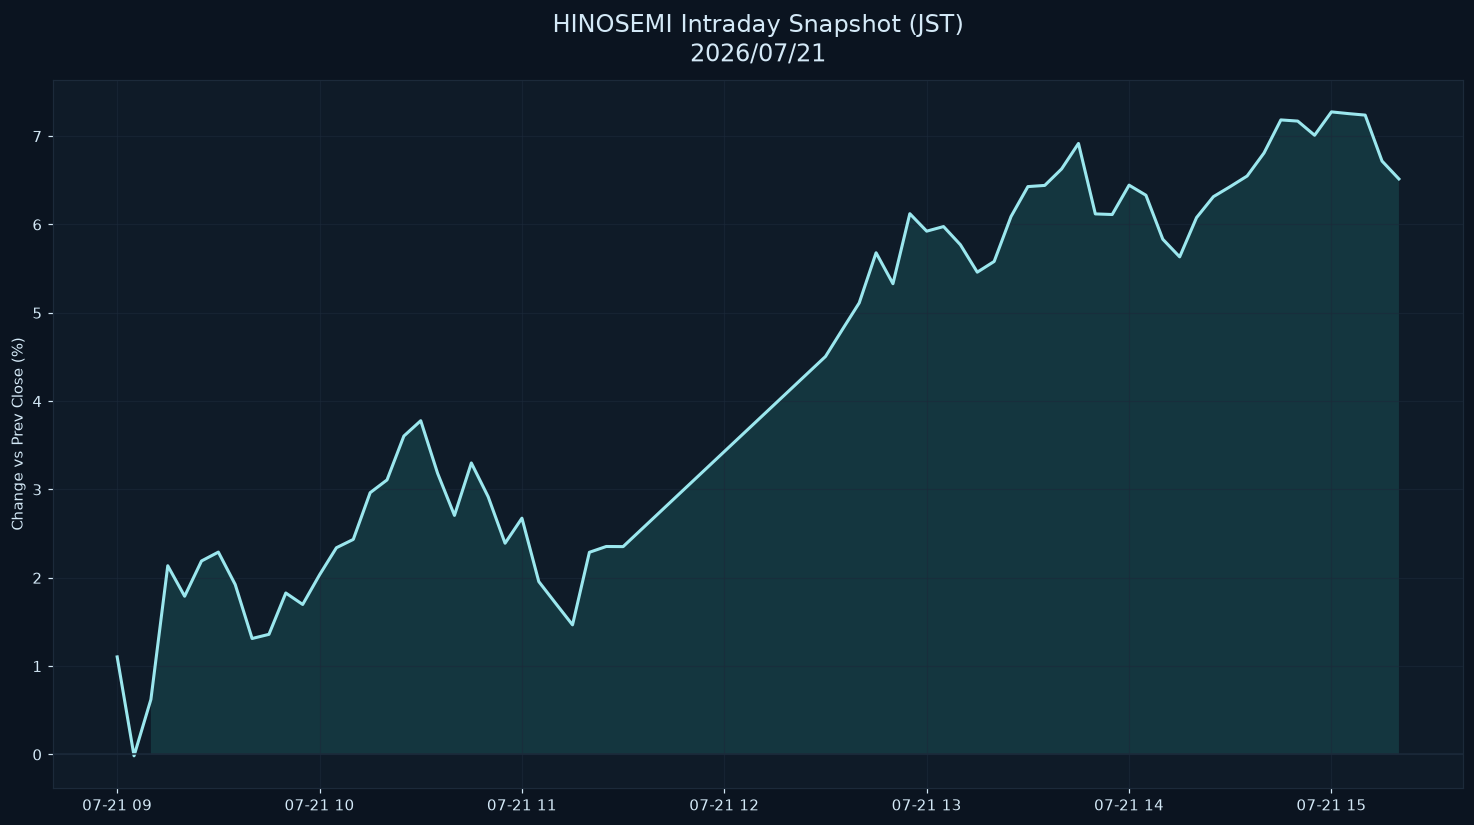

Values plotted in this chart, from the file beside it:
datetime_jst, pct
2026-07-21 09:00:00+09:00, 1.105
2026-07-21 09:05:00+09:00, -0.01548
2026-07-21 09:10:00+09:00, 0.6229
2026-07-21 09:15:00+09:00, 2.136
2026-07-21 09:20:00+09:00, 1.791
2026-07-21 09:25:00+09:00, 2.19
2026-07-21 09:30:00+09:00, 2.291
2026-07-21 09:35:00+09:00, 1.924
2026-07-21 09:40:00+09:00, 1.313
2026-07-21 09:45:00+09:00, 1.36
2026-07-21 09:50:00+09:00, 1.828
2026-07-21 09:55:00+09:00, 1.698
2026-07-21 10:00:00+09:00, 2.033
2026-07-21 10:05:00+09:00, 2.34
2026-07-21 10:10:00+09:00, 2.435
2026-07-21 10:15:00+09:00, 2.963
2026-07-21 10:20:00+09:00, 3.108
2026-07-21 10:25:00+09:00, 3.605
2026-07-21 10:30:00+09:00, 3.779
2026-07-21 10:35:00+09:00, 3.183
2026-07-21 10:40:00+09:00, 2.707
2026-07-21 10:45:00+09:00, 3.3
2026-07-21 10:50:00+09:00, 2.917
2026-07-21 10:55:00+09:00, 2.391
2026-07-21 11:00:00+09:00, 2.675
2026-07-21 11:05:00+09:00, 1.957
2026-07-21 11:10:00+09:00, 1.711
2026-07-21 11:15:00+09:00, 1.467
2026-07-21 11:20:00+09:00, 2.289
2026-07-21 11:25:00+09:00, 2.355
2026-07-21 11:30:00+09:00, 2.353
2026-07-21 12:30:00+09:00, 4.506
2026-07-21 12:35:00+09:00, 4.81
2026-07-21 12:40:00+09:00, 5.112
2026-07-21 12:45:00+09:00, 5.68
2026-07-21 12:50:00+09:00, 5.33
2026-07-21 12:55:00+09:00, 6.122
2026-07-21 13:00:00+09:00, 5.924
2026-07-21 13:05:00+09:00, 5.976
2026-07-21 13:10:00+09:00, 5.77
2026-07-21 13:15:00+09:00, 5.46
2026-07-21 13:20:00+09:00, 5.581
2026-07-21 13:25:00+09:00, 6.09
2026-07-21 13:30:00+09:00, 6.429
2026-07-21 13:35:00+09:00, 6.442
2026-07-21 13:40:00+09:00, 6.629
2026-07-21 13:45:00+09:00, 6.918
2026-07-21 13:50:00+09:00, 6.12
2026-07-21 13:55:00+09:00, 6.113
2026-07-21 14:00:00+09:00, 6.445
2026-07-21 14:05:00+09:00, 6.331
2026-07-21 14:10:00+09:00, 5.833
2026-07-21 14:15:00+09:00, 5.633
2026-07-21 14:20:00+09:00, 6.078
2026-07-21 14:25:00+09:00, 6.315
2026-07-21 14:30:00+09:00, 6.429
2026-07-21 14:35:00+09:00, 6.549
2026-07-21 14:40:00+09:00, 6.809
2026-07-21 14:45:00+09:00, 7.184
2026-07-21 14:50:00+09:00, 7.171
... 6 more rows
